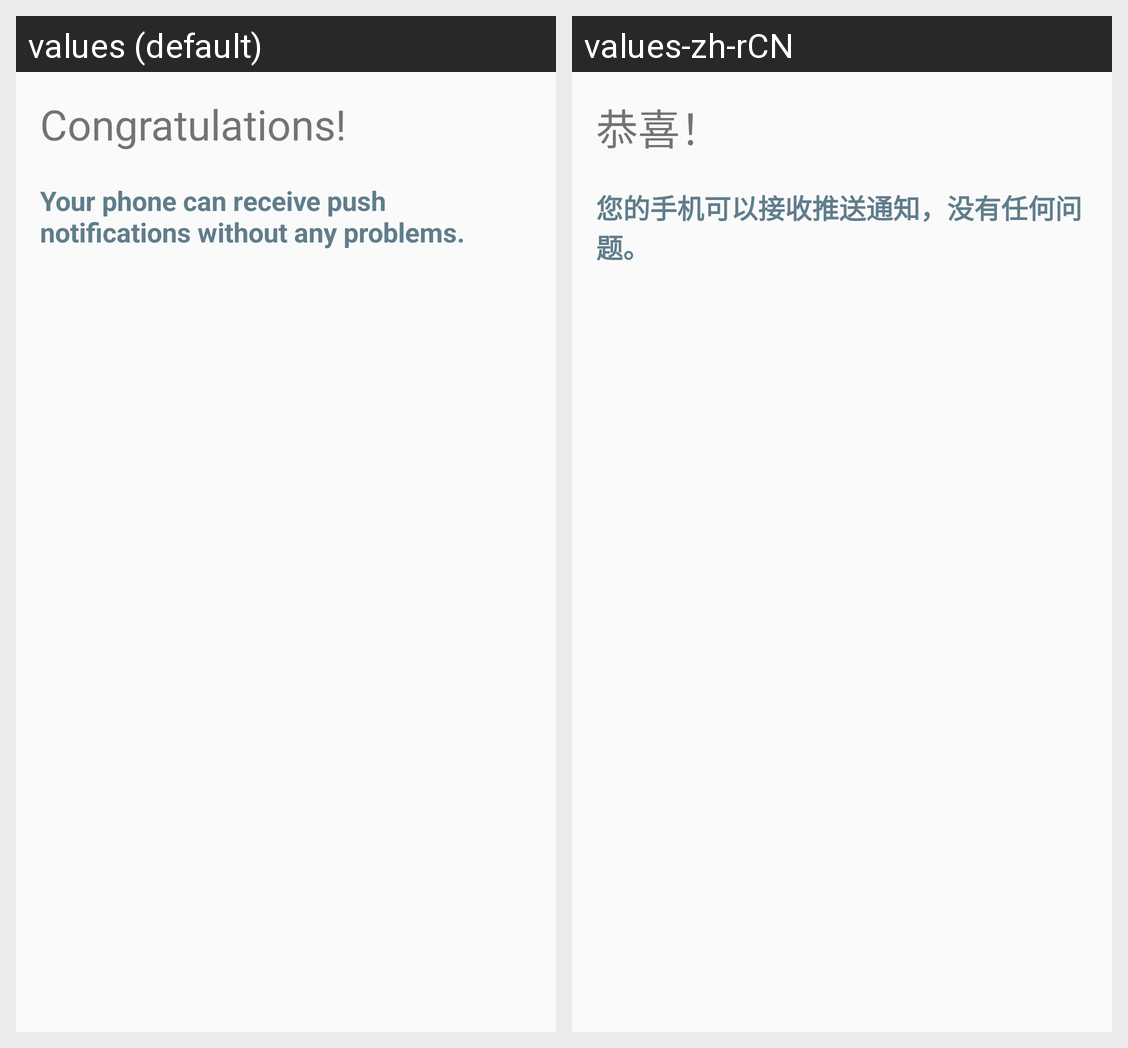

Here is an Android app screen in its default locale and in the app's own translations. Write out the translated-string differences for the strings that appear on this screen.
Android screen res/layout/content_success.xml rendered under 2 locales, left to right: values (default), values-zh-rCN. Device: Nexus 5 (rendered at 1080×1920; each locale shown at half size, 540×960, under a caption strip naming it); theme AppTheme.
Strings drawn on this screen, with the default value and each locale's value (text and hints the layout hard-codes, and strings that could not be matched under every locale, appear in the picture but are not listed):

congratulations
  values: Congratulations!
  values-zh-rCN: 恭喜！

success_title
  values: Your phone can receive push notifications without any problems.
  values-zh-rCN: 您的手机可以接收推送通知，没有任何问题。
